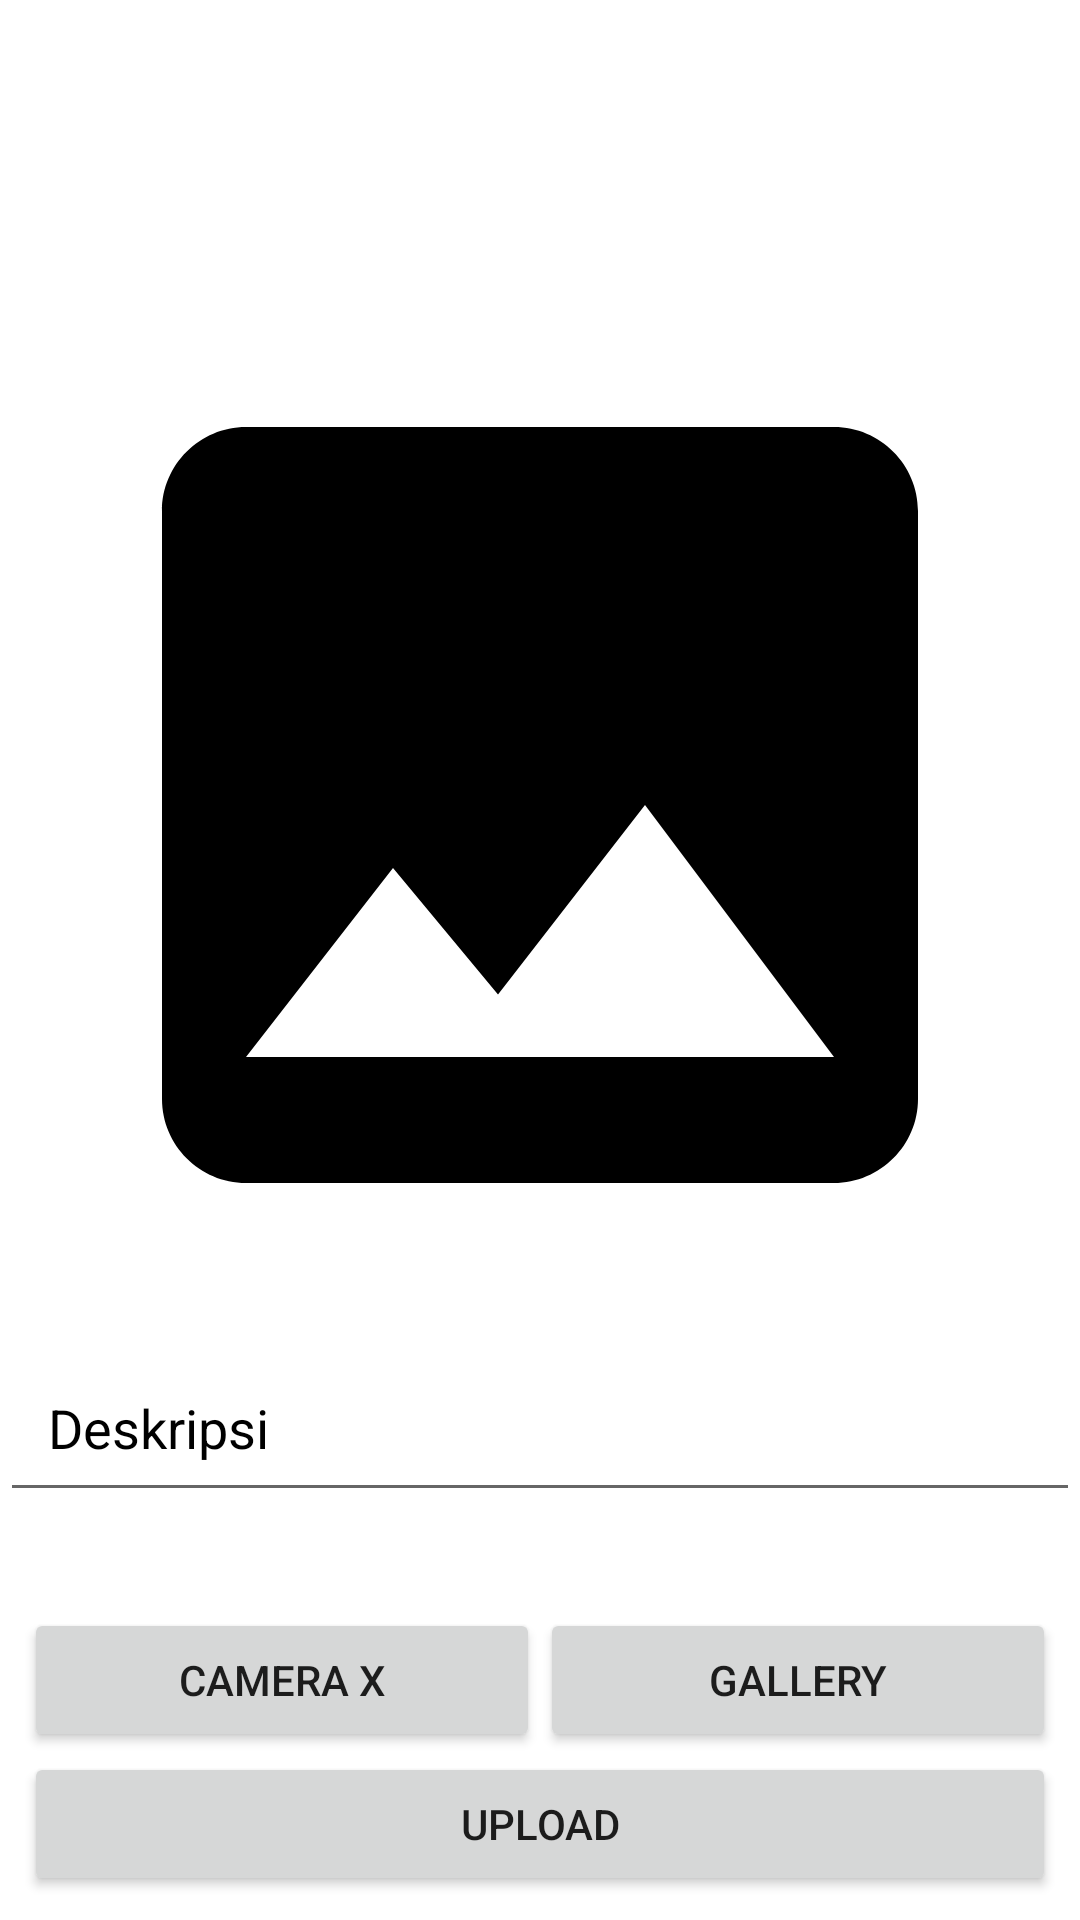

This screen was rendered from an Android layout file. Write that file and the resources it references.
<!-- AndroidManifest.xml: application theme Theme.StoryAppNadhira -->
<!-- res/layout/activity_post.xml -->
<?xml version="1.0" encoding="utf-8"?>
<androidx.constraintlayout.widget.ConstraintLayout xmlns:android="http://schemas.android.com/apk/res/android"
    xmlns:app="http://schemas.android.com/apk/res-auto"
    xmlns:tools="http://schemas.android.com/tools"
    android:layout_width="match_parent"
    android:layout_height="match_parent"
    tools:context=".MainActivity">

    <Button
        android:id="@+id/cameraXButton"
        android:layout_width="0dp"
        android:layout_height="wrap_content"
        android:layout_marginStart="8dp"
        android:elevation="2dp"
        android:scaleType="fitCenter"
        android:text="Camera X"
        app:layout_constraintBottom_toTopOf="@+id/uploadButton"
        app:layout_constraintEnd_toStartOf="@+id/galleryButton"
        app:layout_constraintHorizontal_bias="0.5"
        app:layout_constraintStart_toStartOf="parent" />

    <ImageView
        android:id="@+id/previewImageView"
        android:layout_width="336dp"
        android:layout_height="339dp"
        android:layout_marginStart="8dp"
        android:layout_marginTop="8dp"
        android:layout_marginEnd="8dp"
        android:layout_marginBottom="8dp"
        app:layout_constraintBottom_toTopOf="@+id/cameraXButton"
        app:layout_constraintEnd_toEndOf="parent"
        app:layout_constraintStart_toStartOf="parent"
        app:layout_constraintTop_toTopOf="parent"
        app:srcCompat="@drawable/ic_place_holder" />

    <EditText
        android:id="@+id/descriptionEditText"
        android:layout_width="match_parent"
        android:layout_height="wrap_content"
        android:layout_marginBottom="136dp"
        android:hint="Deskripsi"
        android:inputType="text"
        android:padding="16dp"
        android:textColor="@color/black"
        android:textColorHint="@color/black"
        app:layout_constraintBottom_toBottomOf="parent"
        app:layout_constraintEnd_toEndOf="parent"
        app:layout_constraintHorizontal_bias="0.0"
        app:layout_constraintStart_toStartOf="parent" />

    <Button
        android:id="@+id/galleryButton"
        android:layout_width="0dp"
        android:layout_height="wrap_content"
        android:layout_marginEnd="8dp"
        android:text="Gallery"
        app:layout_constraintBottom_toBottomOf="@+id/cameraXButton"
        app:layout_constraintEnd_toEndOf="parent"
        app:layout_constraintHorizontal_bias="0.5"
        app:layout_constraintStart_toEndOf="@+id/cameraXButton" />

    <Button
        android:id="@+id/uploadButton"
        android:layout_width="0dp"
        android:layout_height="wrap_content"
        android:layout_marginStart="8dp"
        android:layout_marginEnd="8dp"
        android:layout_marginBottom="8dp"
        android:text="Upload"
        app:layout_constraintBottom_toBottomOf="parent"
        app:layout_constraintEnd_toEndOf="parent"
        app:layout_constraintStart_toStartOf="parent" />

</androidx.constraintlayout.widget.ConstraintLayout>
<!-- resources referenced by this layout -->
<resources>
  <!-- drawable ic_place_holder (drawable) -->
  <vector android:height="24dp" android:tint="#000000"
      android:viewportHeight="24" android:viewportWidth="24"
      android:width="24dp" xmlns:android="http://schemas.android.com/apk/res/android">
      <path android:fillColor="@android:color/black" android:pathData="M21,19V5c0,-1.1 -0.9,-2 -2,-2H5c-1.1,0 -2,0.9 -2,2v14c0,1.1 0.9,2 2,2h14c1.1,0 2,-0.9 2,-2zM8.5,13.5l2.5,3.01L14.5,12l4.5,6H5l3.5,-4.5z"/>
  </vector>
  <style name="Theme.StoryAppNadhira" parent="Theme.MaterialComponents.DayNight.DarkActionBar">
          
          <item name="colorPrimary">@color/purple_500</item>
          <item name="colorPrimaryVariant">@color/purple_700</item>
          <item name="colorOnPrimary">@color/white</item>
          
          <item name="colorSecondary">@color/teal_200</item>
          <item name="colorSecondaryVariant">@color/teal_700</item>
          <item name="colorOnSecondary">@color/black</item>
          
          <item name="android:statusBarColor">?attr/colorPrimaryVariant</item>
          
      </style>
  <!-- not gathered from this repository: default colours our renderer supplied (Android Studio template values) -->
  <color name="purple_500">#FF6200EE</color>
  <color name="purple_700">#FF3700B3</color>
  <color name="teal_200">#FF03DAC5</color>
  <color name="teal_700">#FF018786</color>
  <color name="black">#FF000000</color>
  <color name="white">#FFFFFFFF</color>
</resources>
